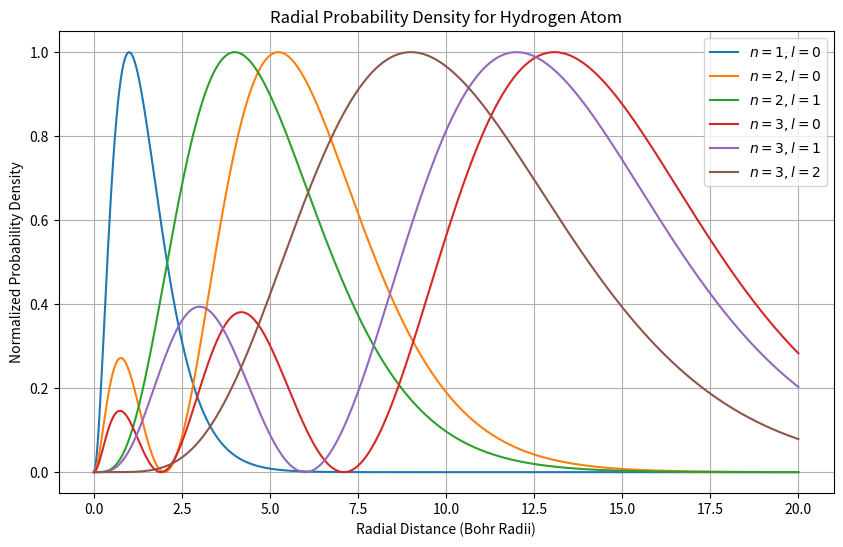

Here is the Python script that generated this plot: (Note: this script raises an exception after producing the figure.)
# -*- coding: utf-8 -*-
"""The Hydrogen Atom.ipynb

Automatically generated by Colab.

Original file is located at
    https://colab.research.google.com/<link-removed>
"""

"""
hydrogen_atom_simulation.py

Quantum States and Spectral Properties of the Hydrogen Atom
-----------------------------------------------------------
[redacted]

Description:
This script provides a comprehensive computational exploration of the hydrogen atom.
It includes visualization of radial and angular wavefunctions, computation of discrete
energy levels, simulation of the emission spectrum (Lyman, Balmer, Paschen series),
and demonstration of the Stark effect (linear and quadratic).

Modules:
    1. Radial Probability Densities (R_nl)
    2. Angular Wavefunctions (Spherical Harmonics Y_l^m)
    3. Energy Levels of the Hydrogen Atom
    4. Emission Spectrum Visualization
    5. Linear and Quadratic Stark Effect

Dependencies:
    numpy, matplotlib, scipy
"""

# ================================================================
# 1. RADIAL PROBABILITY DENSITIES
# ================================================================
import matplotlib.pyplot as plt
import numpy as np
from scipy.special import assoc_laguerre, factorial

# Constants
a0 = 1  # Bohr radius (arbitrary units)

# Radial wavefunction for hydrogen atom
def radial_wavefunction(r, n, l):
    rho = 2 * r / (n * a0)
    normalization = np.sqrt((2 / (n * a0))**3 * factorial(n - l - 1) / (2 * n * factorial(n + l)))
    radial_part = np.exp(-rho / 2) * rho**l * assoc_laguerre(rho, n - l - 1, 2 * l + 1)
    return normalization * radial_part

# Radial probability density
def radial_probability_density(r, n, l):
    R_nl = radial_wavefunction(r, n, l)
    return r**2 * np.abs(R_nl)**2

# Radial positions
r = np.linspace(0, 20, 500)

# Quantum states
states = [(1, 0), (2, 0), (2, 1), (3, 0), (3, 1), (3, 2)]

# Plotting
plt.figure(figsize=(10, 6))
for n, l in states:
    prob_density = radial_probability_density(r, n, l)
    prob_density /= prob_density.max()
    plt.plot(r, prob_density, label=f"$n={n}, l={l}$")

plt.title("Radial Probability Density for Hydrogen Atom")
plt.xlabel("Radial Distance (Bohr Radii)")
plt.ylabel("Normalized Probability Density")
plt.legend()
plt.grid()
plt.show()


# ================================================================
# 2. ANGULAR WAVEFUNCTIONS (SPHERICAL HARMONICS)
# ================================================================
from scipy.special import sph_harm

def angular_wavefunction(l, m, theta, phi):
    return sph_harm(m, l, phi, theta)

theta = np.linspace(0, np.pi, 150)
phi = np.linspace(0, 2 * np.pi, 150)
theta, phi = np.meshgrid(theta, phi)

x = np.sin(theta) * np.cos(phi)
y = np.sin(theta) * np.sin(phi)
z = np.cos(theta)

orbitals = [(0, 0), (1, 0), (1, 1), (2, 0), (2, 1), (2, 2)]

fig = plt.figure(figsize=(14, 10))
for i, (l, m) in enumerate(orbitals, 1):
    Y = angular_wavefunction(l, m, theta, phi)
    prob_density = np.abs(Y)**2
    r = prob_density / prob_density.max()
    X, Yc, Z = x * r, y * r, z * r

    ax = fig.add_subplot(2, 3, i, projection='3d')
    ax.plot_surface(X, Yc, Z, cmap='viridis', edgecolor='none')
    ax.set_title(f"$Y_{{{l}}}^{{{m}}}$", fontsize=14)
    ax.set_axis_off()
    ax.set_box_aspect([1, 1, 1])

fig.suptitle("Spherical Harmonics $Y_\\ell^m(\\theta, \\phi)$", fontsize=16)
plt.tight_layout()
plt.show()


# ================================================================
# 3. ENERGY LEVELS
# ================================================================
n_levels = np.arange(1, 21)
energies = -13.6 / n_levels**2  # eV
colors = plt.cm.plasma(np.linspace(0, 1, len(n_levels)))

plt.figure(figsize=(6, 8))
for n, energy, color in zip(n_levels, energies, colors):
    plt.hlines(energy, 0, 1, colors=color, linewidth=2)
    plt.text(1.05, energy, f"n={n}", color=color, fontsize=9, va='center')

plt.title("Energy Levels of the Hydrogen Atom")
plt.xlabel("")
plt.ylabel("Energy (eV)")
plt.grid(alpha=0.3)
plt.xlim(0, 1.4)
plt.ylim(-14, 0)
plt.tight_layout()
plt.show()


# ================================================================
# 4. EMISSION SPECTRUM
# ================================================================
import matplotlib.patches as patches

E0 = 13.6  # eV
hc = 1239.841984  # eV·nm

def wavelength(n_lower, n_upper):
    if n_upper <= n_lower:
        return np.nan
    delta_E = E0 * (1/n_lower**2 - 1/n_upper**2)
    return hc / delta_E

series = {
    "Lyman (→1)": {"n_lower": 1, "color": "purple"},
    "Balmer (→2)": {"n_lower": 2, "color": "royalblue"},
    "Paschen (→3)": {"n_lower": 3, "color": "darkred"},
}

fig, ax = plt.subplots(figsize=(12, 6))

# Background regions (UV → Visible → IR)
bands = [
    ("purple", (10, 380)),
    ("blue", (380, 495)),
    ("green", (495, 570)),
    ("yellow", (570, 590)),
    ("orange", (590, 620)),
    ("red", (620, 2000))
]
for color, (start, end) in bands:
    rect = patches.Rectangle((start, 0), end - start, 1.5, color=color, alpha=0.1)
    ax.add_patch(rect)

for name, props in series.items():
    n_lower = props["n_lower"]
    color = props["color"]
    n_values = np.arange(n_lower + 1, 8)
    lambdas = [wavelength(n_lower, n_upper) for n_upper in n_values]
    markerline, stemlines, baseline = plt.stem(lambdas, [1]*len(lambdas), basefmt=" ")
    plt.setp(stemlines, color=color)
    plt.setp(markerline, color=color)
    for n_upper, lam in zip(n_values, lambdas):
        plt.text(lam, 1.05, f"{n_upper}→{n_lower}", rotation=90, ha='center', va='bottom', fontsize=8, color=color)

plt.title("Hydrogen Emission Spectrum (Lyman, Balmer, Paschen Series)")
plt.xlabel("Wavelength (nm)")
plt.ylabel("Intensity (Arbitrary Units)")
plt.xlim(10, 2000)
plt.ylim(0, 1.5)
plt.grid(alpha=0.3)
plt.legend(series.keys(), loc="upper right")
plt.tight_layout()
plt.show()


# ================================================================
# 5. STARK EFFECT
# ================================================================
def stark_shift_linear(n, m, field_strength):
    """Linear Stark effect (degenerate levels, n≥2)."""
    return 3 * n * m * field_strength * 1e-3

def stark_shift_quadratic(n, field_strength):
    """Quadratic Stark effect (non-degenerate s-states)."""
    alpha = 0.5 * n**4
    return -0.5 * alpha * field_strength**2

field_strengths = np.linspace(0, 0.1, 200)
linear_shift = stark_shift_linear(2, 1, field_strengths)
quadratic_shift = stark_shift_quadratic(1, field_strengths)

plt.figure(figsize=(10, 6))
plt.plot(field_strengths, linear_shift, label="Linear Stark Effect (n=2, m=1)")
plt.plot(field_strengths, quadratic_shift, label="Quadratic Stark Effect (n=1, s-state)")
plt.title("Linear and Quadratic Stark Effect for Hydrogen Atom")
plt.xlabel("Electric Field Strength (a.u.)")
plt.ylabel("Energy Shift (eV, relative)")
plt.legend()
plt.grid(True)
plt.show()

